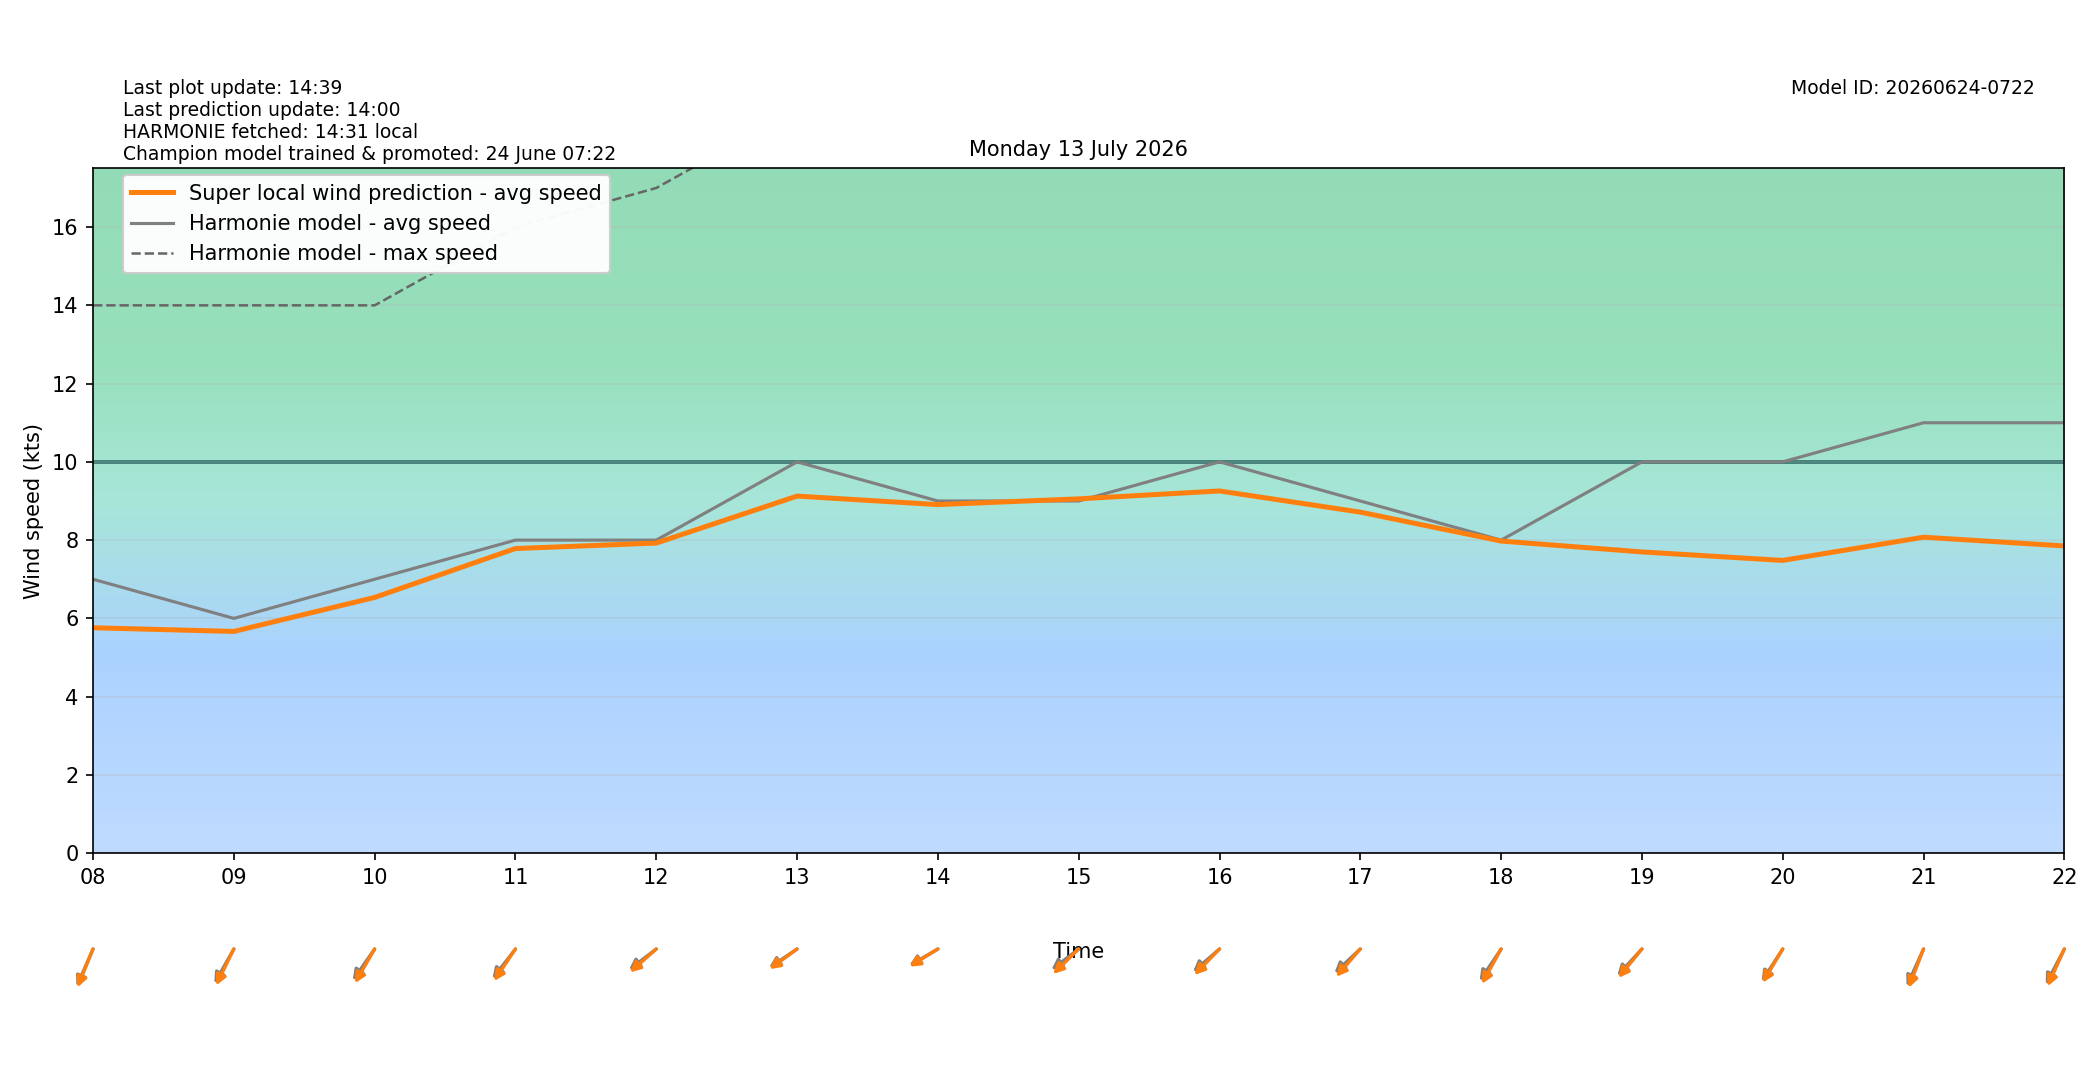

The file beside this chart, header and first rows:
target_time_utc, target_time_local, hour_utc, hour_local, forecast_wind_speed, forecast_wind_min, forecast_wind_max, lstm_pred_wind_speed, delta_speed_lstm_minus_forecast, forecast_wind_dir_deg, lstm_pred_wind_dir_deg, delta_dir_lstm_minus_forecast
2026-07-12T22:00:00Z, 2026-07-13T00:00:00+0200, 22, 00, 11.0, 11.0, 19.0, 7.661, -3.339, 33.0, 39.13, 6.125
2026-07-12T23:00:00Z, 2026-07-13T01:00:00+0200, 23, 01, 9.0, 9.0, 19.0, 6.246, -2.754, 40.0, 43.04, 3.035
2026-07-13T00:00:00Z, 2026-07-13T02:00:00+0200, 00, 02, 9.0, 9.0, 17.0, 5.934, -3.066, 38.0, 40.65, 2.647
2026-07-13T01:00:00Z, 2026-07-13T03:00:00+0200, 01, 03, 9.0, 9.0, 16.0, 5.58, -3.42, 44.0, 46.93, 2.926
2026-07-13T02:00:00Z, 2026-07-13T04:00:00+0200, 02, 04, 8.0, 8.0, 16.0, 5.399, -2.601, 34.0, 36.23, 2.228
2026-07-13T03:00:00Z, 2026-07-13T05:00:00+0200, 03, 05, 7.0, 7.0, 15.0, 4.849, -2.151, 35.0, 33.81, -1.192
2026-07-13T04:00:00Z, 2026-07-13T06:00:00+0200, 04, 06, 7.0, 7.0, 14.0, 5.024, -1.976, 32.0, 30.2, -1.802
2026-07-13T05:00:00Z, 2026-07-13T07:00:00+0200, 05, 07, 7.0, 7.0, 13.0, 5.193, -1.807, 33.0, 32.35, -0.6493
2026-07-13T06:00:00Z, 2026-07-13T08:00:00+0200, 06, 08, 7.0, 7.0, 14.0, 5.761, -1.239, 32.0, 30.21, -1.794
2026-07-13T07:00:00Z, 2026-07-13T09:00:00+0200, 07, 09, 6.0, 6.0, 14.0, 5.666, -0.3338, 39.0, 34.97, -4.031
2026-07-13T08:00:00Z, 2026-07-13T10:00:00+0200, 08, 10, 7.0, 7.0, 14.0, 6.535, -0.4652, 45.0, 39.67, -5.33
2026-07-13T09:00:00Z, 2026-07-13T11:00:00+0200, 09, 11, 8.0, 8.0, 16.0, 7.785, -0.2151, 48.0, 43.87, -4.131
2026-07-13T10:00:00Z, 2026-07-13T12:00:00+0200, 10, 12, 8.0, 8.0, 17.0, 7.925, -0.07541, 62.0, 58.3, -3.704
2026-07-13T11:00:00Z, 2026-07-13T13:00:00+0200, 11, 13, 10.0, 10.0, 19.0, 9.125, -0.8749, 65.0, 63.04, -1.96
2026-07-13T12:00:00Z, 2026-07-13T14:00:00+0200, 12, 14, 9.0, 9.0, 20.0, 8.908, -0.09221, 68.0, 66.67, -1.329
2026-07-13T13:00:00Z, 2026-07-13T15:00:00+0200, 13, 15, 9.0, 9.0, 20.0, 9.055, 0.05459, 62.0, 55.81, -6.19
2026-07-13T14:00:00Z, 2026-07-13T16:00:00+0200, 14, 16, 10.0, 10.0, 20.0, 9.257, -0.7433, 59.0, 54.21, -4.792
2026-07-13T15:00:00Z, 2026-07-13T17:00:00+0200, 15, 17, 9.0, 9.0, 21.0, 8.715, -0.2847, 57.0, 51.38, -5.617
2026-07-13T16:00:00Z, 2026-07-13T18:00:00+0200, 16, 18, 8.0, 8.0, 19.0, 7.976, -0.02356, 44.0, 38.33, -5.672
2026-07-13T17:00:00Z, 2026-07-13T19:00:00+0200, 17, 19, 10.0, 10.0, 19.0, 7.698, -2.302, 53.0, 49.46, -3.542
2026-07-13T18:00:00Z, 2026-07-13T20:00:00+0200, 18, 20, 10.0, 10.0, 18.0, 7.481, -2.519, 43.0, 40.59, -2.413
2026-07-13T19:00:00Z, 2026-07-13T21:00:00+0200, 19, 21, 11.0, 11.0, 19.0, 8.075, -2.925, 33.0, 28.89, -4.112
2026-07-13T20:00:00Z, 2026-07-13T22:00:00+0200, 20, 22, 11.0, 11.0, 20.0, 7.851, -3.149, 37.0, 32.93, -4.069
2026-07-13T21:00:00Z, 2026-07-13T23:00:00+0200, 21, 23, 9.0, 9.0, 20.0, 6.47, -2.53, 41.0, 38.82, -2.181
